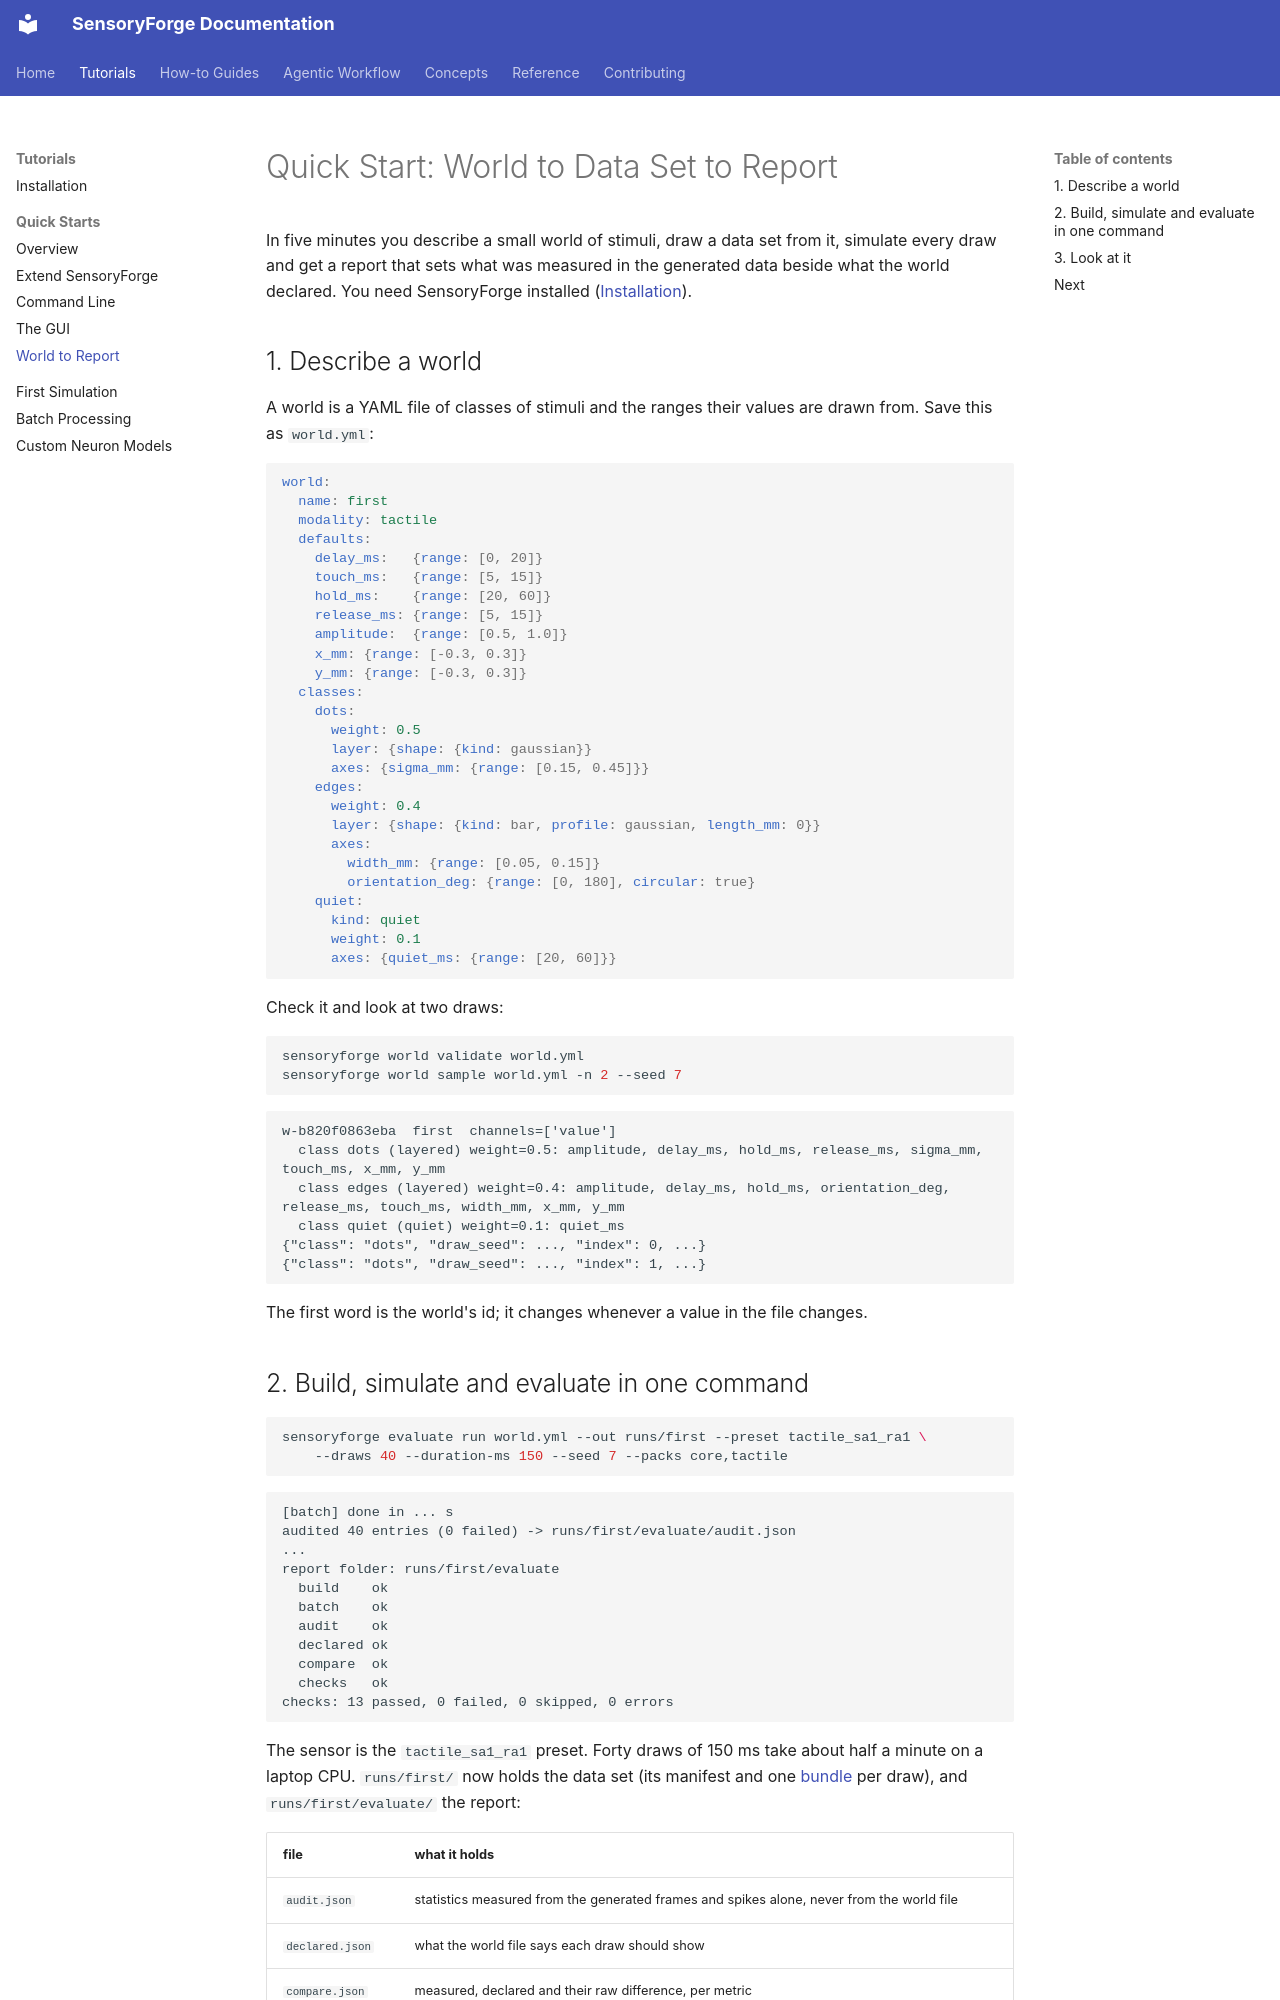

repository: benefron/sensoryforge · page: tutorials/quickstart_world/index.html · generator: mkdocs

# Quick Start: World to Data Set to Report

In five minutes you describe a small world of stimuli, draw a data set from it, simulate
every draw and get a report that sets what was measured in the generated data beside what
the world declared. You need SensoryForge installed ([Installation](installation.md)).

## 1. Describe a world

A world is a YAML file of classes of stimuli and the ranges their values are drawn from.
Save this as `world.yml`:

```yaml
world:
  name: first
  modality: tactile
  defaults:
    delay_ms:   {range: [0, 20]}
    touch_ms:   {range: [5, 15]}
    hold_ms:    {range: [20, 60]}
    release_ms: {range: [5, 15]}
    amplitude:  {range: [0.5, 1.0]}
    x_mm: {range: [-0.3, 0.3]}
    y_mm: {range: [-0.3, 0.3]}
  classes:
    dots:
      weight: 0.5
      layer: {shape: {kind: gaussian}}
      axes: {sigma_mm: {range: [0.15, 0.45]}}
    edges:
      weight: 0.4
      layer: {shape: {kind: bar, profile: gaussian, length_mm: 0}}
      axes:
        width_mm: {range: [0.05, 0.15]}
        orientation_deg: {range: [0, 180], circular: true}
    quiet:
      kind: quiet
      weight: 0.1
      axes: {quiet_ms: {range: [20, 60]}}
```

Check it and look at two draws:

```bash
sensoryforge world validate world.yml
sensoryforge world sample world.yml -n 2 --seed 7
```

```text
w-b820f0863eba  first  channels=['value']
  class dots (layered) weight=0.5: amplitude, delay_ms, hold_ms, release_ms, sigma_mm, touch_ms, x_mm, y_mm
  class edges (layered) weight=0.4: amplitude, delay_ms, hold_ms, orientation_deg, release_ms, touch_ms, width_mm, x_mm, y_mm
  class quiet (quiet) weight=0.1: quiet_ms
{"class": "dots", "draw_seed": ..., "index": 0, ...}
{"class": "dots", "draw_seed": ..., "index": 1, ...}
```

The first word is the world's id; it changes whenever a value in the file changes.

## 2. Build, simulate and evaluate in one command

```bash
sensoryforge evaluate run world.yml --out runs/first --preset tactile_sa1_ra1 \
    --draws 40 --duration-ms 150 --seed 7 --packs core,tactile
```

```text
[batch] done in ... s
audited 40 entries (0 failed) -> runs/first/evaluate/audit.json
...
report folder: runs/first/evaluate
  build    ok
  batch    ok
  audit    ok
  declared ok
  compare  ok
  checks   ok
checks: 13 passed, 0 failed, 0 skipped, 0 errors
```

The sensor is the `tactile_sa1_ra1` preset. Forty draws of 150 ms take about half a minute
on a laptop CPU. `runs/first/` now holds the data set (its manifest and one
[bundle](../reference/bundles.md) per draw), and `runs/first/evaluate/` the report:

| file | what it holds |
|---|---|
| `audit.json` | statistics measured from the generated frames and spikes alone, never from the world file |
| `declared.json` | what the world file says each draw should show |
| `compare.json` | measured, declared and their raw difference, per metric |
| `checks.json` | the reference-free checks |
| `pipeline.json` | the run: inputs, each stage's status and time |
